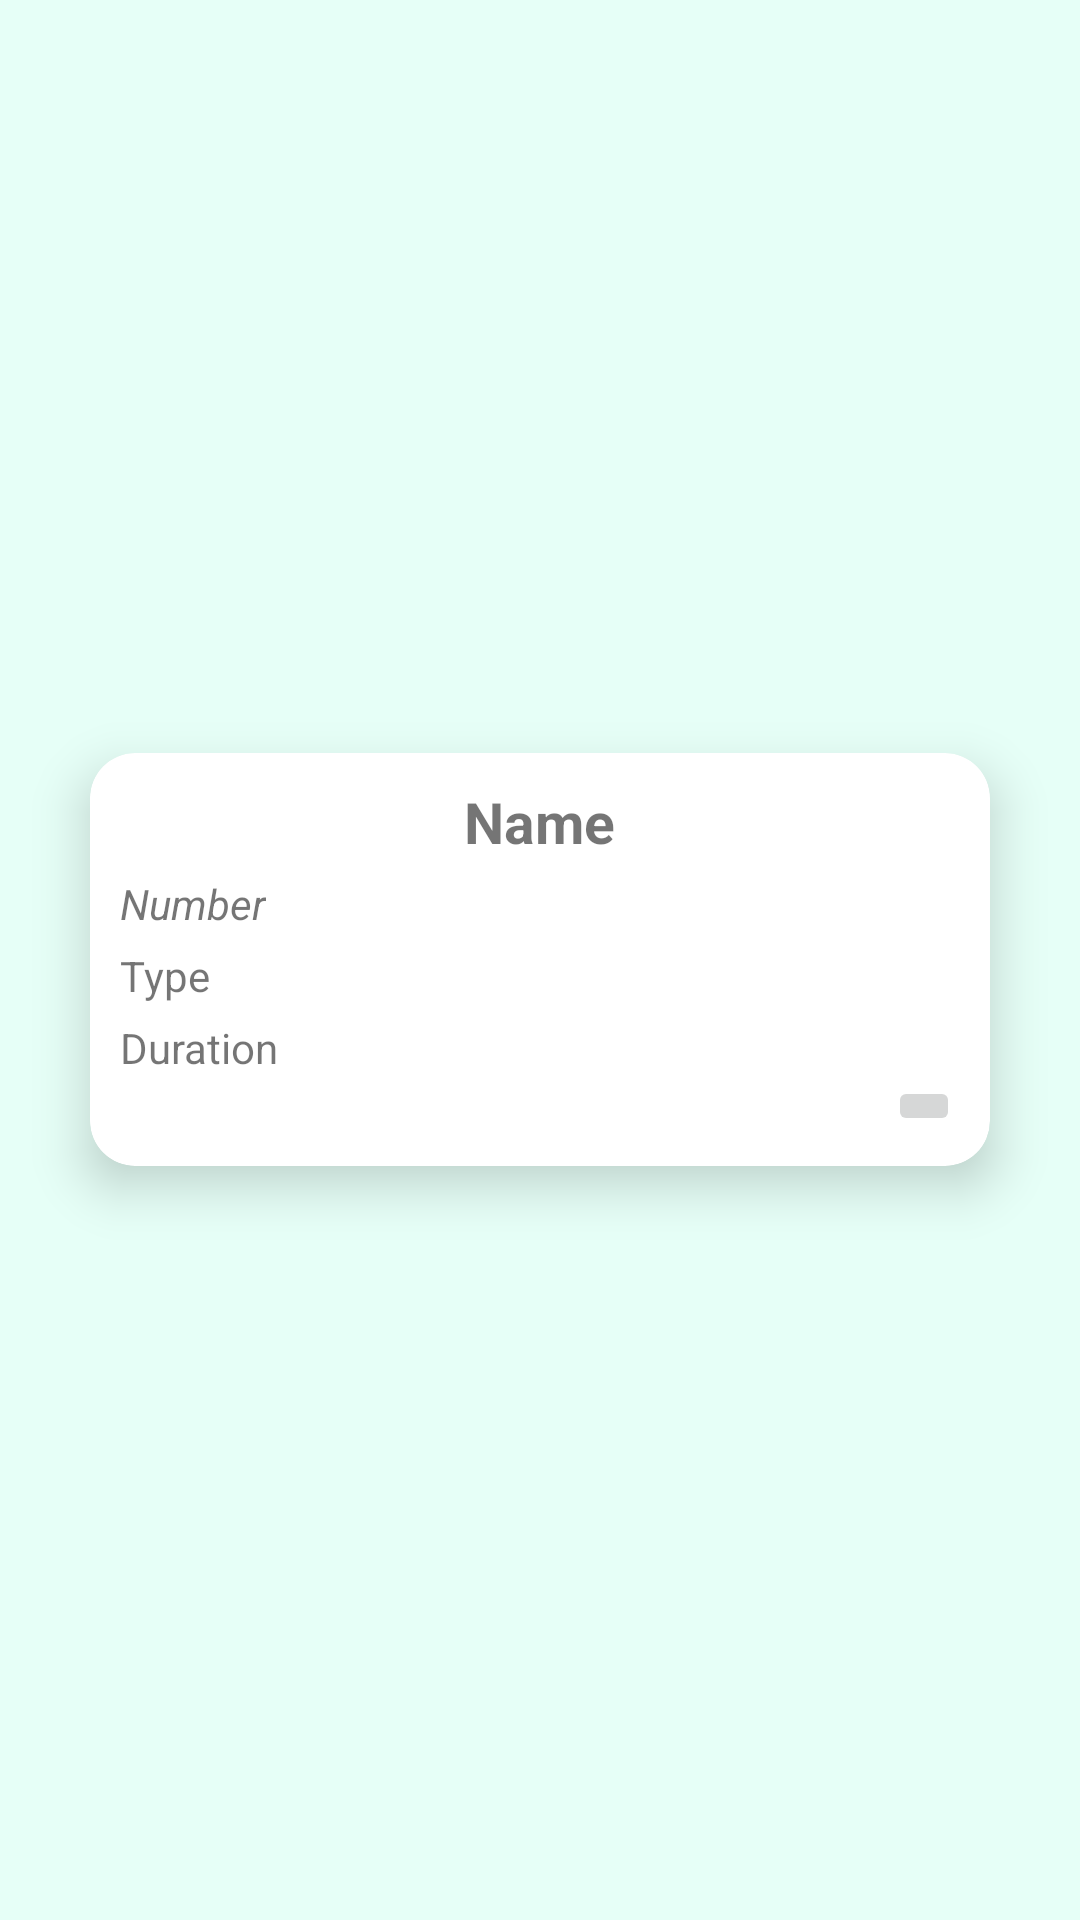

The Android layout XML behind this screen, and the referenced resources:
<!-- AndroidManifest.xml: application theme Theme.CallerIdV2 -->
<!-- res/layout/recycler_view_row.xml -->
<?xml version="1.0" encoding="utf-8"?>
<LinearLayout
    xmlns:android="http://schemas.android.com/apk/res/android"
    xmlns:app="http://schemas.android.com/apk/res-auto"
    xmlns:tools="http://schemas.android.com/tools"
    android:layout_width="match_parent"
    android:layout_height="wrap_content"
    android:background="#e6fff7"
    android:layout_marginTop="10dp"
    android:gravity="center">


    <androidx.cardview.widget.CardView
        android:layout_margin="10dp"
        android:layout_width="300dp"
        android:layout_height="wrap_content"
        app:neumorph_lightSource="leftBottom"
        app:cardCornerRadius="15dp"
        app:cardElevation="5pt"
        app:cardBackgroundColor="#fff"
        android:outlineAmbientShadowColor="#eee"
        >
        <LinearLayout
            android:layout_width="match_parent"
            android:layout_height="match_parent"
            android:orientation="vertical"
            android:padding="10dp">

            <TextView
                android:id="@+id/list_name"
                android:text="Name"
                android:layout_gravity="center"
                android:textStyle="bold"
                android:textSize="19sp"
                android:layout_width="wrap_content"
                android:layout_height="wrap_content"
                />
            <TextView
                android:id="@+id/list_number"
                android:text="Number"
                android:layout_marginTop="5dp"

                android:textStyle="italic"
                android:layout_width="wrap_content"
                android:layout_height="wrap_content"/>
            <TextView
                android:id="@+id/list_type"
                android:text="Type"
                android:layout_marginTop="5dp"
                android:layout_width="wrap_content"
                android:layout_height="wrap_content"/>
            <TextView
                android:id="@+id/list_callDuration"
                android:text="Duration"
                android:layout_marginTop="5dp"

                android:layout_width="wrap_content"
                android:layout_height="wrap_content"/>
            <ImageButton
                android:id="@+id/list_addBtn"
                android:layout_gravity="right"
                android:src="@drawable/ic_baseline_add_24"
                android:layout_width="wrap_content"
                android:layout_height="wrap_content"/>
        </LinearLayout>

    </androidx.cardview.widget.CardView>
</LinearLayout>
<!-- resources referenced by this layout -->
<resources>
  <style name="Theme.CallerIdV2" parent="Theme.MaterialComponents.DayNight.DarkActionBar">
          
          <item name="colorPrimary">@color/purple_500</item>
          <item name="colorPrimaryVariant">@color/purple_700</item>
          <item name="colorOnPrimary">@color/white</item>
          
          <item name="colorSecondary">@color/teal_200</item>
          <item name="colorSecondaryVariant">@color/teal_700</item>
          <item name="colorOnSecondary">@color/black</item>
          
          <item name="android:statusBarColor" tools:targetApi="l">?attr/colorPrimaryVariant</item>
          
      </style>
  <!-- not gathered from this repository: default colours our renderer supplied (Android Studio template values) -->
  <color name="purple_500">#FF6200EE</color>
  <color name="purple_700">#FF3700B3</color>
  <color name="teal_200">#FF03DAC5</color>
  <color name="teal_700">#FF018786</color>
  <color name="black">#FF000000</color>
  <color name="white">#FFFFFFFF</color>
</resources>
